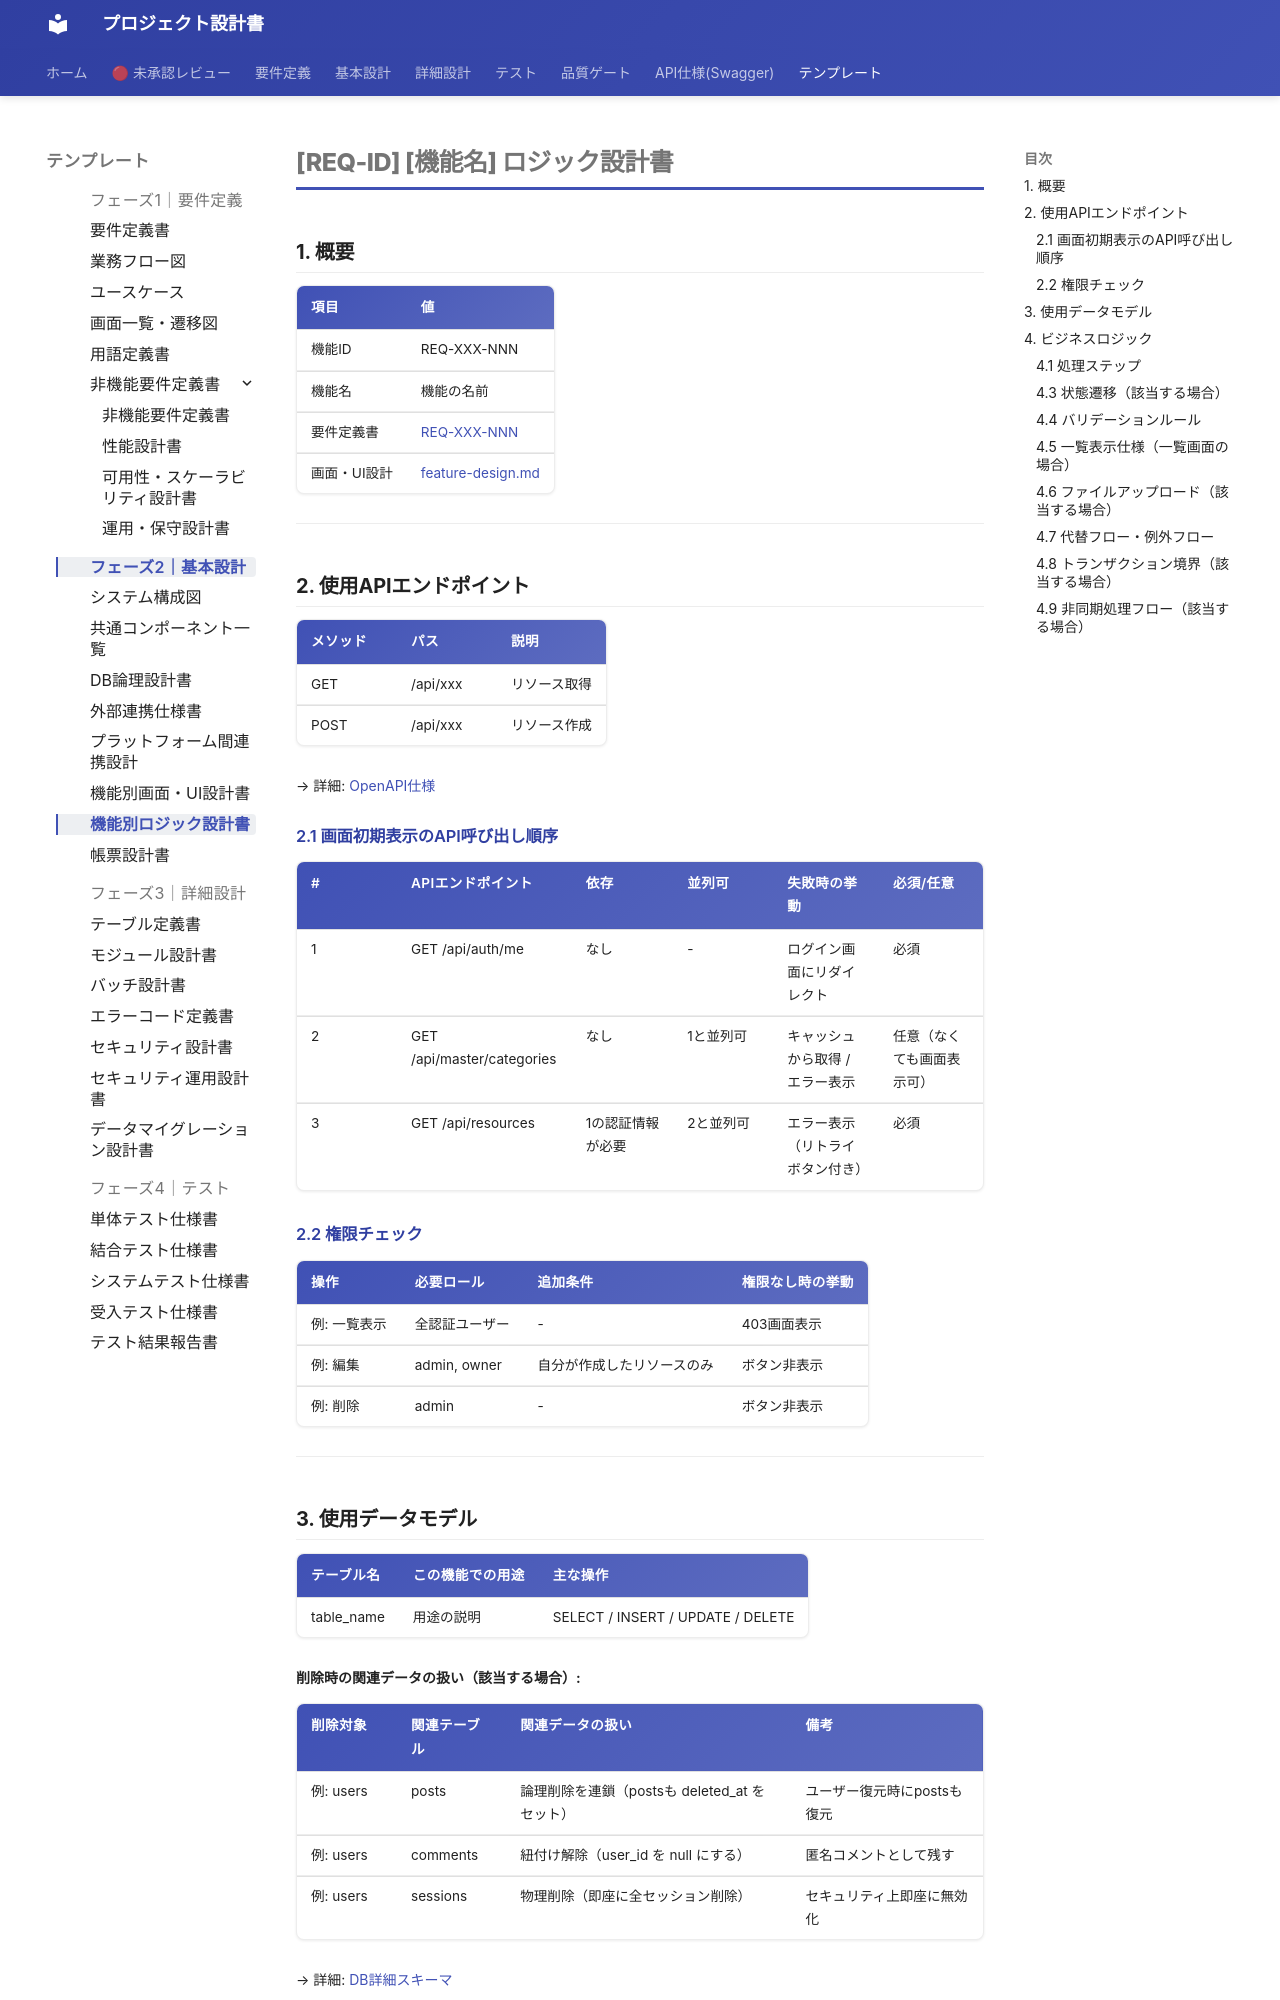

repository: itadaaany/kakomondojo-anki-docs · page: templates/phase2/feature-logic/index.html · generator: mkdocs

# [REQ-ID] [機能名] ロジック設計書

<!-- AI: このテンプレートは1機能のロジック・データ設計書です。API・データモデル・ビジネスロジックに集中する。
- 対応する要件定義書（docs/requirements/features/xxx.md）を必ず参照すること
- 対応する画面・UI設計は feature-design.md を参照すること
- API共通仕様・DB定義・非機能要件・外部連携は横断型設計書を参照する（このファイルに重複させない）
- コード分析モードではコード根拠（ファイル名:行番号）を必ず付与すること
- 生成先: docs/design/features/[feature-name]-logic.md（feature-design.md と対で生成する）

参照先の横断型設計書:
- API仕様（リクエスト/レスポンス・バリデーション）→ ../../api/openapi.yaml（APIの Single Source of Truth）
- DB詳細スキーマ（全カラム・型・制約）→ ../db-schema.md
- セキュリティ設計（認証・認可・OWASP対策）→ ../security-design.md
- 外部連携仕様（API連携・Webhook等）→ ../external-integration.md
- エラーコード定義 → ../error-codes.md
- 非機能要件（性能・可用性・スケーラビリティ）→ ../non-functional.md
-->

## 1. 概要

| 項目 | 値 |
|------|-----|
| 機能ID | REQ-XXX-NNN |
| 機能名 | 機能の名前 |
| 要件定義書 | [REQ-XXX-NNN](../../requirements/features/xxx.md) |
| 画面・UI設計 | [feature-design.md](./xxx.md) |

---

## 2. 使用APIエンドポイント

<!-- AI: この機能で使用するAPIエンドポイントのパス一覧のみ記載する。
リクエスト/レスポンス・バリデーションの詳細定義は openapi.yaml（Single Source of Truth）を参照すること。
ここにはパラメータやレスポンス構造を重複して書かない -->

| メソッド | パス | 説明 |
|----------|------|------|
| GET | /api/xxx | リソース取得 |
| POST | /api/xxx | リソース作成 |

→ 詳細: [OpenAPI仕様](../../api/openapi.yaml)

### 2.1 画面初期表示のAPI呼び出し順序

<!-- AI: 画面表示時に複数APIを呼ぶ場合、呼び出し順序と依存関係を定義する。
1画面1APIの場合はこのセクションを省略してよい -->

| # | APIエンドポイント | 依存 | 並列可 | 失敗時の挙動 | 必須/任意 |
|---|----------------|------|--------|------------|---------|
| 1 | GET /api/auth/me | なし | - | ログイン画面にリダイレクト | 必須 |
| 2 | GET /api/master/categories | なし | 1と並列可 | キャッシュから取得 / エラー表示 | 任意（なくても画面表示可） |
| 3 | GET /api/resources | 1の認証情報が必要 | 2と並列可 | エラー表示（リトライボタン付き） | 必須 |

<!-- AI: 複数APIの部分失敗時の挙動:
- 「必須」APIが失敗 → 画面全体をエラー表示（リトライボタン付き）
- 「任意」APIが失敗 → 失敗した領域のみエラー表示し、他の部分は正常表示
- 全APIが失敗した場合もエラーページではなくエラーバナー + リトライを基本とする -->

### 2.2 権限チェック

<!-- AI: この機能の各操作に必要な権限を定義する。
横断的な認証・認可の仕組みは security-design.md を参照。ここでは機能固有の権限のみ記載 -->

| 操作 | 必要ロール | 追加条件 | 権限なし時の挙動 |
|------|----------|---------|----------------|
| 例: 一覧表示 | 全認証ユーザー | - | 403画面表示 |
| 例: 編集 | admin, owner | 自分が作成したリソースのみ | ボタン非表示 |
| 例: 削除 | admin | - | ボタン非表示 |

<!-- AI: 権限なし時のUI出し分け方法は以下から選択:
- 非表示: 要素自体をDOMから削除（権限のないユーザーには存在を知らせない）
- disabled: 要素は表示するが操作不可（ツールチップで「権限が必要です」と表示）
- 403画面表示: ページレベルのアクセス拒否
- リダイレクト: 権限のあるページ（トップ等）に自動遷移
基準: 一般的には「非表示」をデフォルトとし、操作できないことをユーザーに伝える必要がある場合のみ「disabled」を使う -->

---
